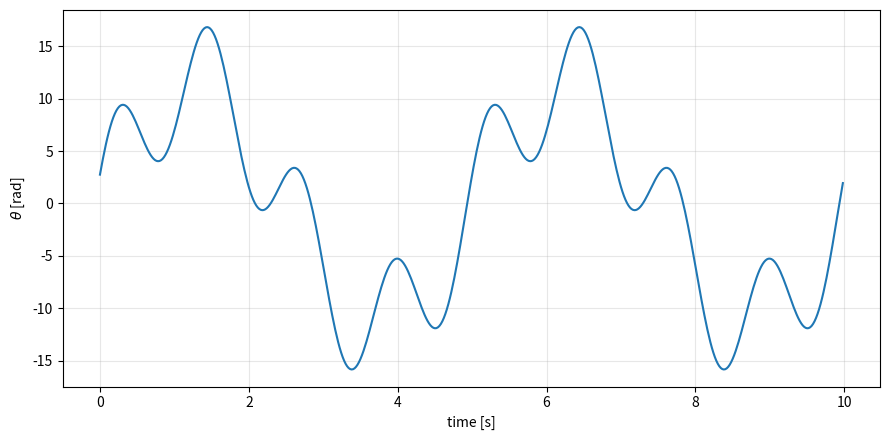

Source code (Python):
import numpy as np
import matplotlib.pyplot as plt

def make_ref_tortuous(A_rad, f_slow, f_fast, offset_rad=0.0, phase_rad=0.0):
    A1 = A_rad; A2 = 0.5*A_rad; phi2 = 0.5
    return lambda t: (
        (offset_rad
         + A1*np.sin(2*np.pi*f_slow*t + phase_rad)
         + A2*np.sin(2*np.pi*f_fast*t + phi2)),
        (2*np.pi)*(A1*f_slow*np.cos(2*np.pi*f_slow*t + phase_rad)
                   + A2*f_fast*np.cos(2*np.pi*f_fast*t + phi2))
    )
if __name__ == "__main__":
    # --- configure & build the ref ---
    ref = make_ref_tortuous(A_rad=0.2, f_slow=0.2, f_fast=0.8, offset_rad=0.0, phase_rad=0.0)

    # --- sample over time ---
    T = 10.0            # seconds
    Fs = 50            # samples per second
    t = np.linspace(0, T, int(T*Fs), endpoint=False)

    # Evaluate ref for each t (returns (theta, theta_dot))
    theta, theta_dot = zip(*(ref(tt) for tt in t))
    theta = np.array(theta)
    theta_dot = np.array(theta_dot)

    # (Optional) also show degrees for readability
    theta_deg = np.degrees(theta)

    # --- plot ---
    fig, ax1 = plt.subplots(figsize=(9, 4.5))

    ax1.plot(t, np.rad2deg(theta), label=r"$\theta(t)$ [rad]")
    ax1.set_xlabel("time [s]")
    ax1.set_ylabel(r"$\theta$ [rad]")
    ax1.grid(True, alpha=0.3)

    # ax2 = ax1.twinx()
    # ax2.plot(t, theta_dot, linestyle="--", label=r"$\dot\theta(t)$ [rad/s]")
    # ax2.set_ylabel(r"$\dot\theta$ [rad/s]")

    # simple legends
    h1, l1 = ax1.get_legend_handles_labels()

    plt.tight_layout()
    plt.show()
